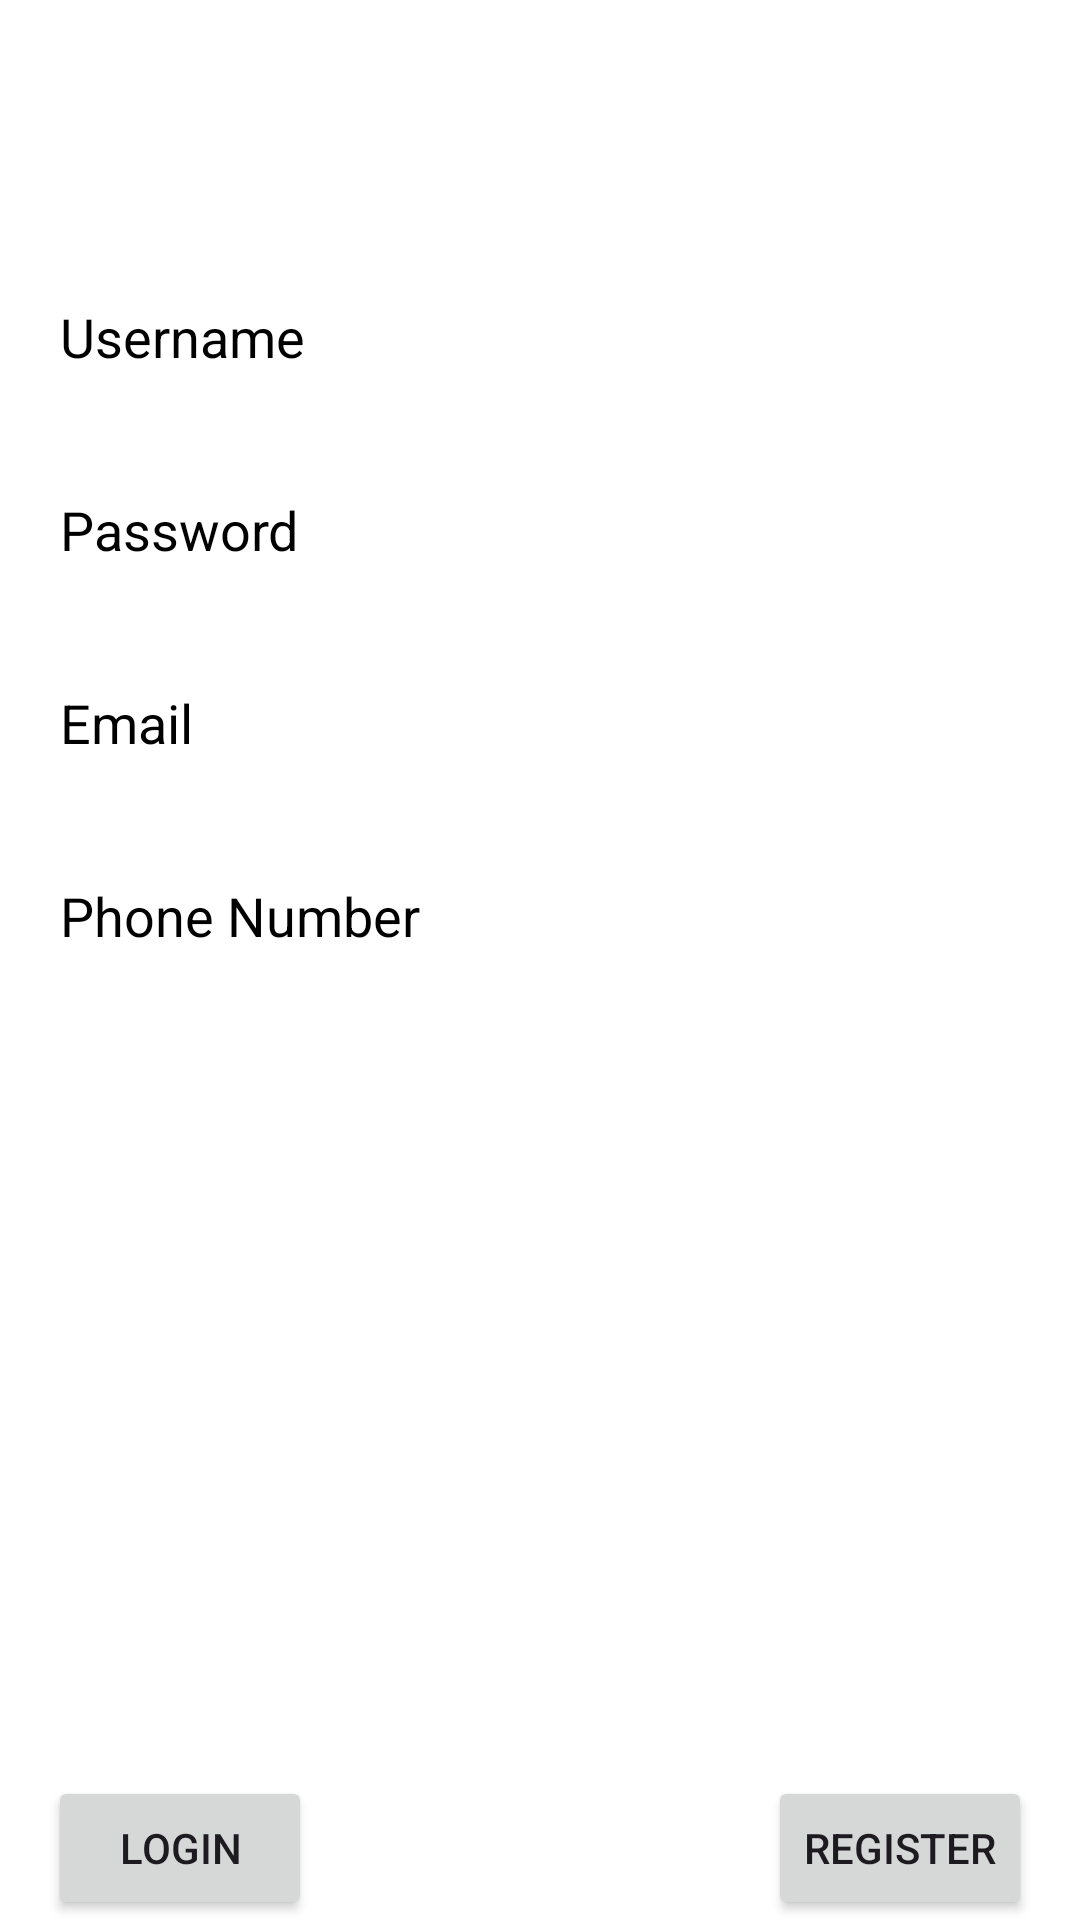

This screen was rendered from an Android layout file. Write that file and the resources it references.
<!-- AndroidManifest.xml: application theme Theme.Practice_project -->
<!-- res/layout/activity_registration.xml -->
<?xml version="1.0" encoding="utf-8"?>
<RelativeLayout xmlns:android="http://schemas.android.com/apk/res/android"
    android:layout_width="match_parent"
    xmlns:tools="http://schemas.android.com/tools"
    tools:context=".RegistrationActivity"
    android:background="@color/white"
    android:layout_height="match_parent">

    <RelativeLayout
        android:id="@+id/layout"
        android:layout_marginTop="80dp"
        android:layout_width="match_parent"
        android:layout_height="wrap_content">


    <EditText
        android:id="@+id/usernameEditText"
        android:layout_width="match_parent"
        android:layout_height="wrap_content"
        android:hint="Username"
        android:textColor="@color/black"
        android:textColorHint="@color/black"

        android:layout_margin="10dp"
        android:padding="10dp"
        android:background="@drawable/editext_background"

        />

    <EditText
        android:layout_margin="10dp"
        android:id="@+id/passwordEditText"
        android:layout_width="match_parent"
        android:layout_height="wrap_content"
        android:hint="Password"
        android:textColor="@color/black"
        android:textColorHint="@color/black"
        android:layout_below="@id/usernameEditText"
        android:padding="10dp"
        android:background="@drawable/editext_background"
        android:inputType="textPassword"/>

    <EditText
        android:id="@+id/emailEditText"
        android:layout_width="match_parent"
        android:layout_height="wrap_content"
        android:hint="Email"
        android:textColorHint="@color/black"

        android:textColor="@color/black"

        android:layout_margin="10dp"
        android:layout_below="@id/passwordEditText"
        android:padding="10dp"
        android:background="@drawable/editext_background"

        android:inputType="textEmailAddress"/>

    <EditText
        android:id="@+id/phoneEditText"
        android:layout_width="match_parent"
        android:layout_height="wrap_content"
        android:hint="Phone Number"
        android:textColor="@color/black"
        android:textColorHint="@color/black"

        android:layout_margin="10dp"
        android:layout_below="@id/emailEditText"
        android:padding="10dp"
        android:background="@drawable/editext_background"

        android:inputType="phone"/>

    </RelativeLayout>

    <Button
        android:paddingBottom="10dp"
        android:id="@+id/loginButton"
        android:layout_width="wrap_content"
        android:layout_height="wrap_content"
        android:text="Login"
        android:layout_alignParentBottom="true"
        android:layout_alignParentStart="true"
        android:layout_marginStart="16dp"
        />

    <Button
        android:id="@+id/registrationButton"
        android:layout_width="wrap_content"
        android:layout_height="wrap_content"
        android:text="Register"
        android:paddingBottom="10dp"
        android:layout_alignParentEnd="true"
        android:layout_marginEnd="16dp"
        android:layout_alignParentBottom="true"
        android:layout_marginTop="16dp"/>

</RelativeLayout>
<!-- resources referenced by this layout -->
<resources>
  <style name="Theme.Practice_project" parent="Base.Theme.Practice_project" />
  <style name="Base.Theme.Practice_project" parent="Theme.Material3.DayNight.NoActionBar">
          
          
      </style>
  <!-- not gathered from this repository: default colours our renderer supplied (Android Studio template values) -->
  <color name="black">#FF000000</color>
  <color name="white">#FFFFFFFF</color>
</resources>
